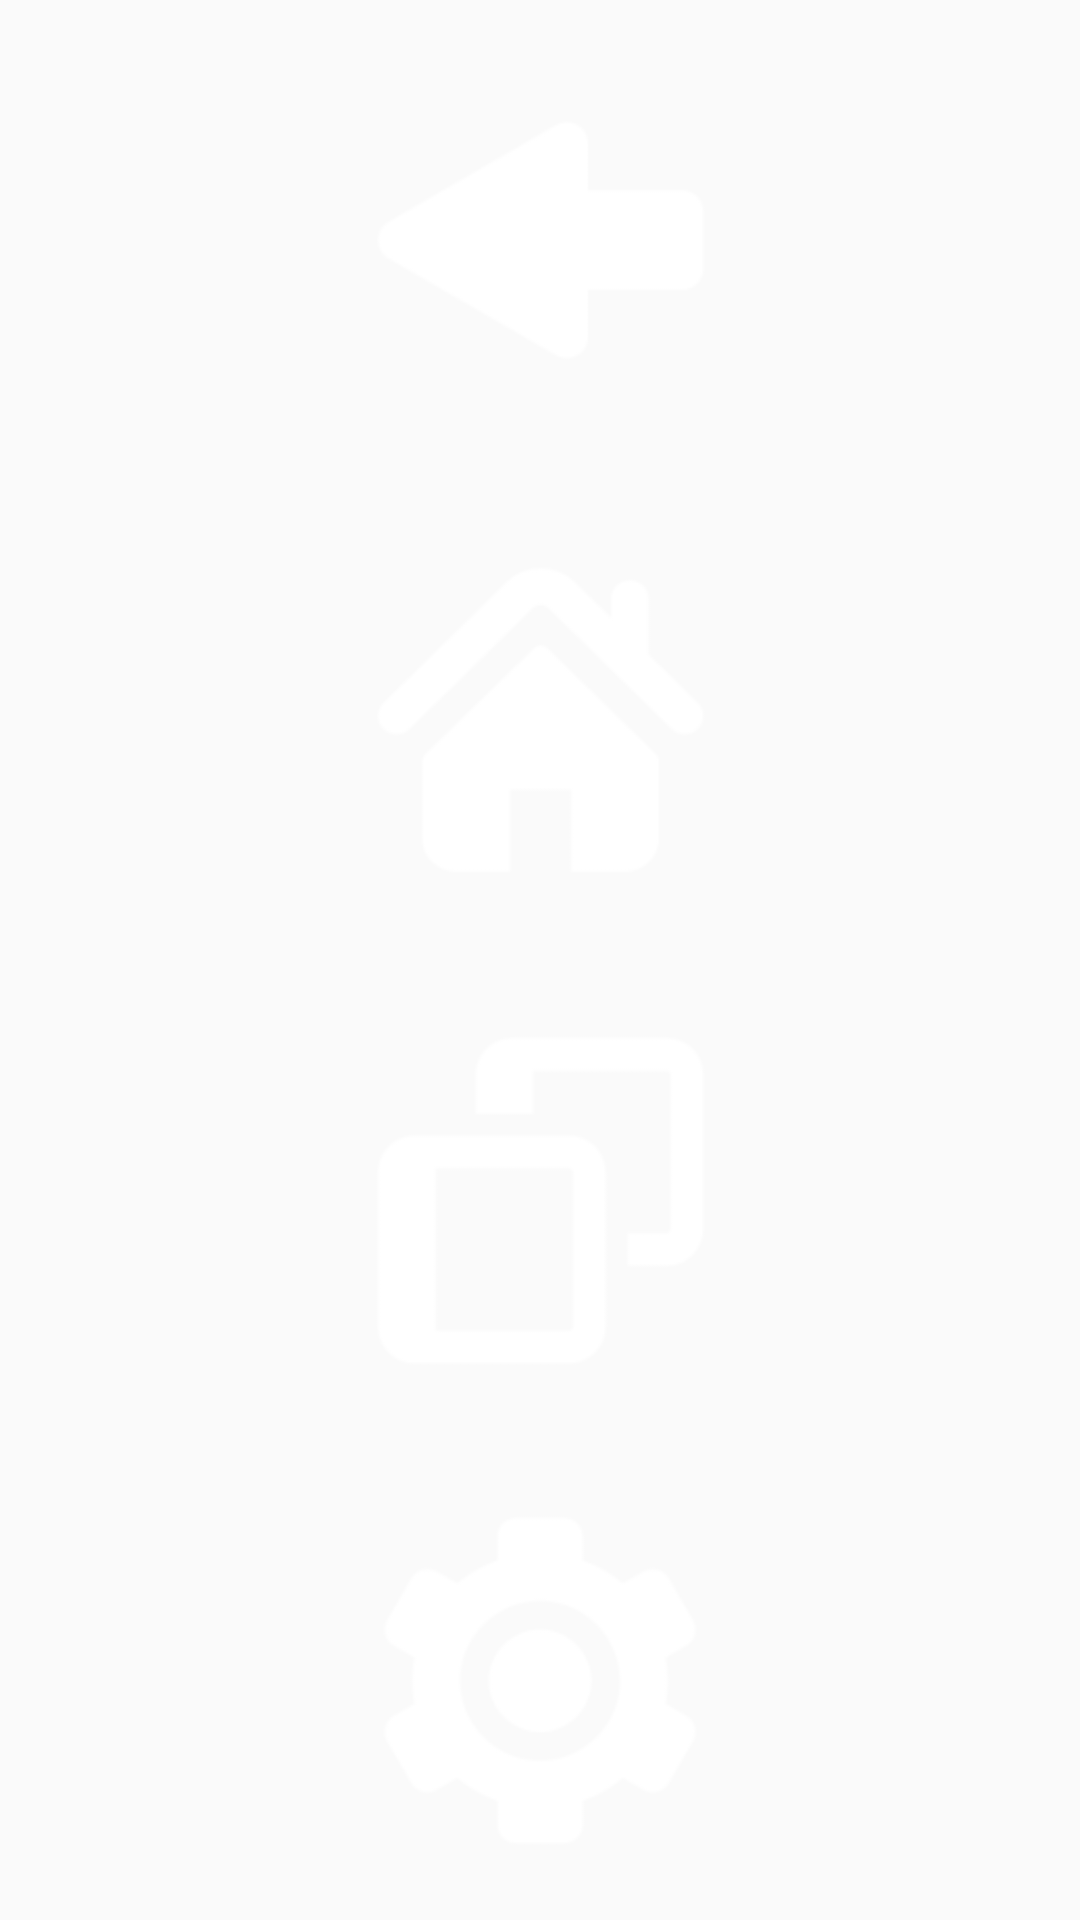

Write the Android layout XML for this screen, with the resource values it uses.
<!-- AndroidManifest.xml: application theme AppTheme -->
<!-- res/layout/floating_window.xml -->
<?xml version="1.0" encoding="utf-8"?>
<LinearLayout
        xmlns:android="http://schemas.android.com/apk/res/android"
        android:orientation="vertical"
        android:layout_width="match_parent"
        android:layout_height="wrap_content"
        android:weightSum="4"
        android:id="@+id/ll_floating_window"
>

    <ImageView
            android:layout_width="match_parent"
            android:layout_height="0dp"
            android:layout_weight="1"
            android:src="@drawable/back_ic"
            android:id="@+id/iv_floating_window_back"
            android:layout_margin="5dp"
    />
    <ImageView
            android:layout_width="match_parent"
            android:layout_height="0dp"
            android:layout_weight="1"
            android:src="@drawable/home_ic"
            android:id="@+id/iv_floating_window_home"
            android:layout_margin="5dp"
    />
    <ImageView
            android:layout_width="match_parent"
            android:layout_height="0dp"
            android:layout_weight="1"
            android:src="@drawable/tab_ic"
            android:id="@+id/iv_floating_window_recent"
            android:layout_margin="5dp"
    />
    <ImageView
            android:layout_width="match_parent"
            android:layout_height="0dp"
            android:layout_weight="1"
            android:src="@drawable/setting_ic"
            android:id="@+id/iv_floating_window_setting"
            android:layout_margin="5dp"
    />

</LinearLayout>
<!-- resources referenced by this layout -->
<resources>
  <!-- drawable back_ic: png bitmap (drawable, 5628 bytes) -->
  <!-- drawable home_ic: png bitmap (drawable, 9796 bytes) -->
  <!-- drawable setting_ic: png bitmap (drawable, 12138 bytes) -->
  <!-- drawable tab_ic: png bitmap (drawable, 4765 bytes) -->
  <style name="AppTheme" parent="Theme.AppCompat.Light.NoActionBar">
          
          <item name="colorPrimary">@color/colorPrimary</item>
          <item name="colorPrimaryDark">@color/colorPrimaryDark</item>
          <item name="colorAccent">@color/colorAccent</item>
      </style>
  <color name="colorPrimary">#3da8fa</color>
  <color name="colorPrimaryDark">#3da8fa</color>
  <color name="colorAccent">#3da8fa</color>
</resources>
